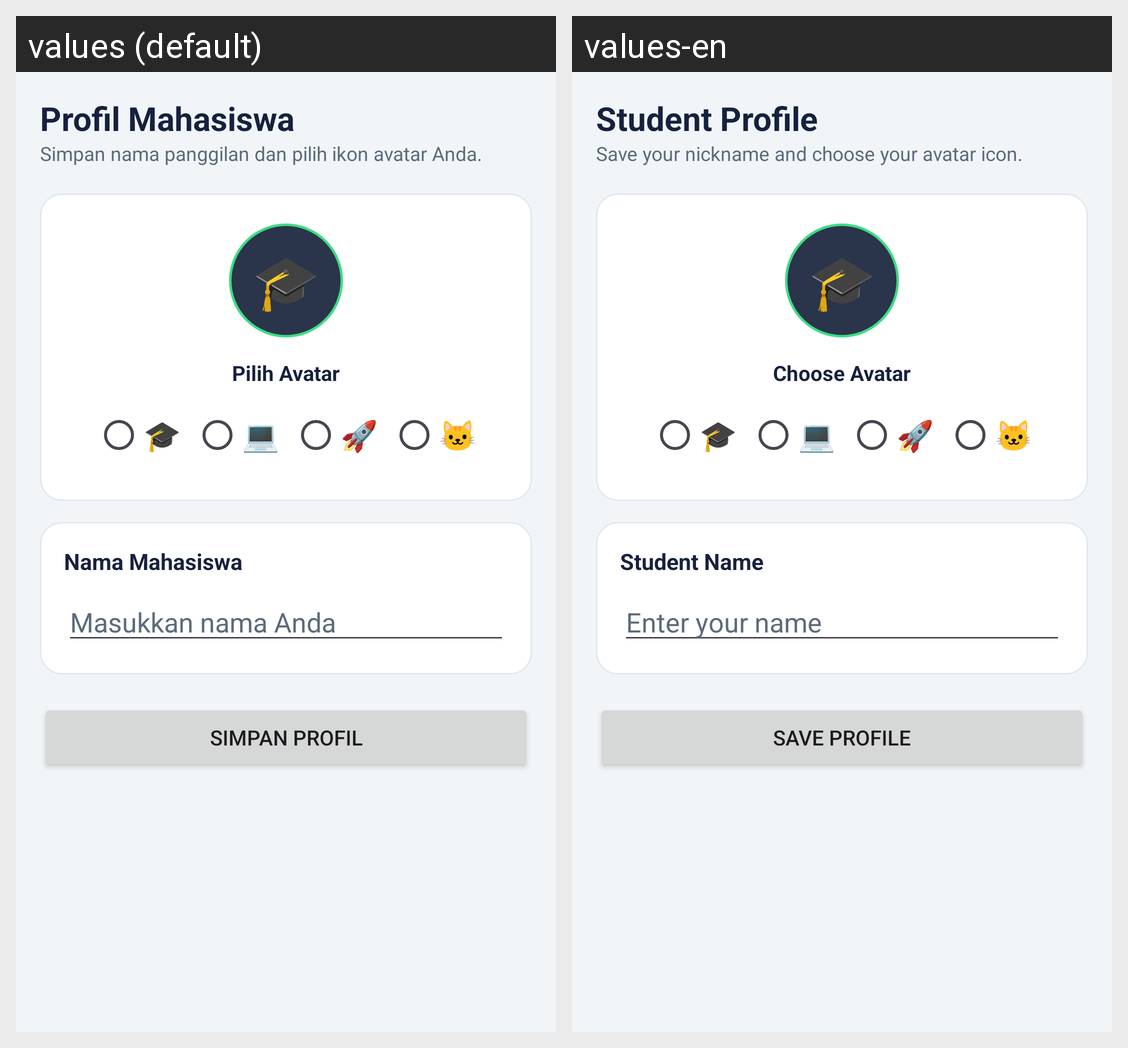

Translations of the strings shown on this Android screen, per locale in the grid:
Android screen res/layout/activity_profil.xml rendered under 2 locales, left to right: values (default), values-en. Device: Nexus 5 (rendered at 1080×1920; each locale shown at half size, 540×960, under a caption strip naming it); theme Theme.MyStudyApp.
Strings drawn on this screen, with the default value and each locale's value (text and hints the layout hard-codes, and strings that could not be matched under every locale, appear in the picture but are not listed):

judul_profil
  values: Profil Mahasiswa
  values-en: Student Profile

sub_profil
  values: Simpan nama panggilan dan pilih ikon avatar Anda.
  values-en: Save your nickname and choose your avatar icon.

label_pilih_avatar
  values: Pilih Avatar
  values-en: Choose Avatar

label_nama_mahasiswa
  values: Nama Mahasiswa
  values-en: Student Name

hint_nama_mahasiswa
  values: Masukkan nama Anda
  values-en: Enter your name

btn_simpan_profil
  values: Simpan Profil
  values-en: Save Profile
